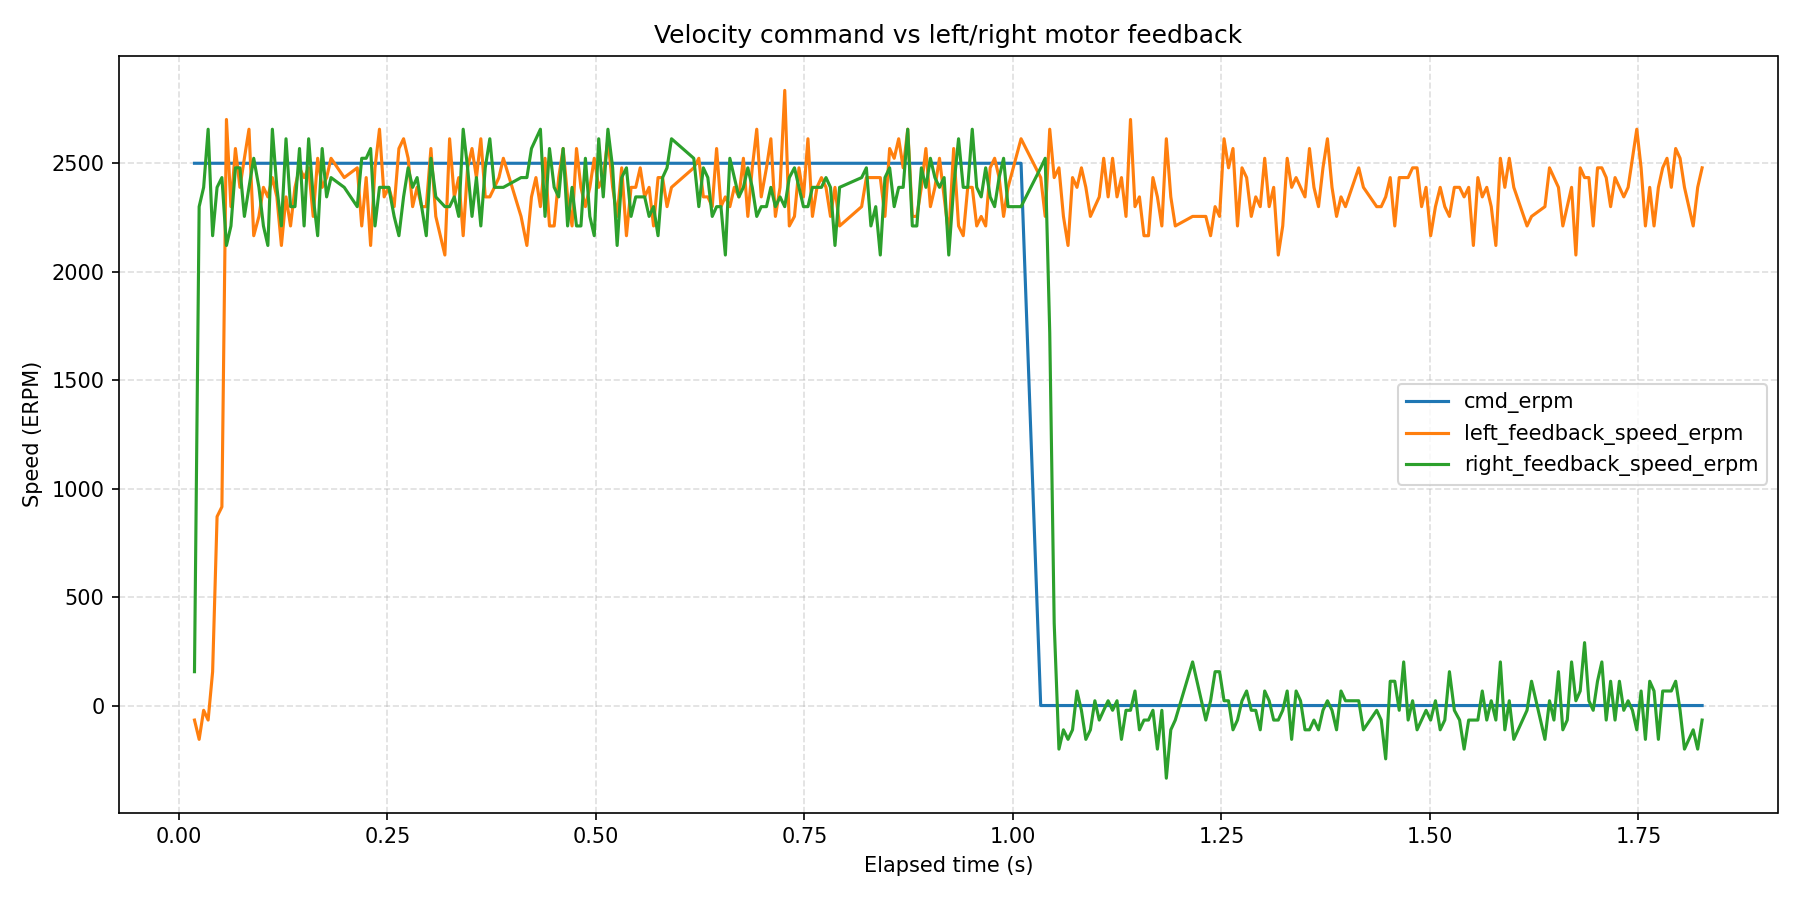

The table this chart was drawn from, first rows:
wall_time_iso, wall_time_epoch_s, elapsed_s, phase_index, phase_command_erpm, phase_duration_s, sample_index, command_erpm, left_motor_id, left_motor_label, left_feedback_position_deg, left_feedback_speed_erpm, left_feedback_current_amps, left_feedback_temperature_c, left_feedback_error_code, left_feedback_error_description, right_motor_id, right_motor_label, right_feedback_position_deg, right_feedback_speed_erpm, right_feedback_current_amps, right_feedback_temperature_c, right_feedback_error_code, right_feedback_error_description
2026-08-12T10:24:30.853, 1786523071, 0.01879, 1, 2500, 1, 1, 2500, 0x03, left, 390.5, -67, -0.008791, 174, 0, No fault, 0x04, right, 390.5, 156, 0.01465, 175, 0, No fault
2026-08-12T10:24:30.858, 1786523071, 0.02438, 1, 2500, 1, 2, 2500, 0x03, left, 390.5, -156, -0.002930, 173, 0, No fault, 0x04, right, 391, 2300, 0.7355, 175, 0, No fault
2026-08-12T10:24:30.864, 1786523071, 0.02977, 1, 2500, 1, 3, 2500, 0x03, left, 390.5, -22, -0.008791, 175, 0, No fault, 0x04, right, 391.6, 2389, 0.01465, 176, 0, No fault
2026-08-12T10:24:30.869, 1786523071, 0.03515, 1, 2500, 1, 4, 2500, 0x03, left, 348.1, -67, -0.002930, 174, 0, No fault, 0x04, right, 392.2, 2657, 0.126, 176, 0, No fault
2026-08-12T10:24:30.875, 1786523071, 0.04053, 1, 2500, 1, 5, 2500, 0x03, left, 390.5, 156, 0.01465, 175, 0, No fault, 0x04, right, 392.8, 2166, 0.1612, 176, 0, No fault
2026-08-12T10:24:30.880, 1786523071, 0.04587, 1, 2500, 1, 6, 2500, 0x03, left, 348.2, 871, 2.388, 174, 0, No fault, 0x04, right, 393.3, 2389, 0.2139, 174, 0, No fault
2026-08-12T10:24:30.886, 1786523071, 0.05165, 1, 2500, 1, 7, 2500, 0x03, left, 390.6, 916, 2.265, 174, 0, No fault, 0x04, right, 393.9, 2434, 0.167, 174, 0, No fault
2026-08-12T10:24:30.891, 1786523071, 0.0571, 1, 2500, 1, 8, 2500, 0x03, left, 348.6, 2702, 0.4835, 173, 0, No fault, 0x04, right, 394.5, 2121, 0.1143, 175, 0, No fault
2026-08-12T10:24:30.897, 1786523071, 0.06251, 1, 2500, 1, 9, 2500, 0x03, left, 391, 2300, 0.7355, 175, 0, No fault, 0x04, right, 395.1, 2211, 0.1846, 177, 0, No fault
2026-08-12T10:24:30.902, 1786523071, 0.06786, 1, 2500, 1, 10, 2500, 0x03, left, 349.2, 2568, 0.008791, 174, 0, No fault, 0x04, right, 395.7, 2479, 0.1377, 175, 0, No fault
2026-08-12T10:24:30.907, 1786523071, 0.07326, 1, 2500, 1, 11, 2500, 0x03, left, 391.6, 2389, 0.01465, 176, 0, No fault, 0x04, right, 396.3, 2479, 0.167, 175, 0, No fault
2026-08-12T10:24:30.913, 1786523071, 0.07862, 1, 2500, 1, 12, 2500, 0x03, left, 349.9, 2523, 0.0674, 173, 0, No fault, 0x04, right, 396.8, 2255, 0.1963, 176, 0, No fault
2026-08-12T10:24:30.918, 1786523071, 0.08413, 1, 2500, 1, 13, 2500, 0x03, left, 392.2, 2657, 0.126, 176, 0, No fault, 0x04, right, 397.4, 2389, 0.1377, 175, 0, No fault
2026-08-12T10:24:30.924, 1786523071, 0.08982, 1, 2500, 1, 14, 2500, 0x03, left, 392.8, 2166, 0.1612, 176, 0, No fault, 0x04, right, 398, 2523, 0.1846, 177, 0, No fault
2026-08-12T10:24:30.930, 1786523071, 0.09605, 1, 2500, 1, 15, 2500, 0x03, left, 351, 2255, 0.1963, 174, 0, No fault, 0x04, right, 399.2, 2389, 0.1553, 175, 0, No fault
2026-08-12T10:24:30.936, 1786523071, 0.1015, 1, 2500, 1, 16, 2500, 0x03, left, 393.3, 2389, 0.2139, 174, 0, No fault, 0x04, right, 399.8, 2211, 0.1729, 173, 0, No fault
2026-08-12T10:24:30.941, 1786523071, 0.1068, 1, 2500, 1, 17, 2500, 0x03, left, 351.6, 2345, 0.1729, 174, 0, No fault, 0x04, right, 400.4, 2121, 0.1846, 173, 0, No fault
2026-08-12T10:24:30.946, 1786523071, 0.1121, 1, 2500, 1, 18, 2500, 0x03, left, 393.9, 2434, 0.167, 174, 0, No fault, 0x04, right, 401, 2657, 0.1553, 175, 0, No fault
2026-08-12T10:24:30.952, 1786523071, 0.1176, 1, 2500, 1, 19, 2500, 0x03, left, 352.2, 2345, 0.0967, 172, 0, No fault, 0x04, right, 401.5, 2389, 0.2198, 175, 0, No fault
2026-08-12T10:24:30.957, 1786523071, 0.123, 1, 2500, 1, 20, 2500, 0x03, left, 394.5, 2121, 0.1143, 175, 0, No fault, 0x04, right, 402.1, 2211, 0.2081, 174, 0, No fault
2026-08-12T10:24:30.963, 1786523071, 0.1285, 1, 2500, 1, 21, 2500, 0x03, left, 352.8, 2345, 0.1084, 172, 0, No fault, 0x04, right, 402.7, 2613, 0.1436, 174, 0, No fault
2026-08-12T10:24:30.968, 1786523071, 0.1339, 1, 2500, 1, 22, 2500, 0x03, left, 395.1, 2211, 0.1846, 177, 0, No fault, 0x04, right, 403.3, 2300, 0.2081, 175, 0, No fault
2026-08-12T10:24:30.973, 1786523071, 0.1393, 1, 2500, 1, 23, 2500, 0x03, left, 353.4, 2389, 0.1377, 171, 0, No fault, 0x04, right, 403.9, 2300, 0.1788, 174, 0, No fault
2026-08-12T10:24:30.979, 1786523071, 0.1447, 1, 2500, 1, 24, 2500, 0x03, left, 395.7, 2479, 0.1377, 175, 0, No fault, 0x04, right, 404.5, 2568, 0.1963, 174, 0, No fault
2026-08-12T10:24:30.984, 1786523071, 0.1502, 1, 2500, 1, 25, 2500, 0x03, left, 354, 2434, 0.1612, 173, 0, No fault, 0x04, right, 405, 2211, 0.2081, 175, 0, No fault
2026-08-12T10:24:30.990, 1786523071, 0.1556, 1, 2500, 1, 26, 2500, 0x03, left, 396.3, 2479, 0.167, 175, 0, No fault, 0x04, right, 405.6, 2613, 0.2022, 174, 0, No fault
2026-08-12T10:24:30.995, 1786523071, 0.1611, 1, 2500, 1, 27, 2500, 0x03, left, 396.8, 2255, 0.1963, 176, 0, No fault, 0x04, right, 406.2, 2345, 0.2022, 175, 0, No fault
2026-08-12T10:24:31.001, 1786523071, 0.1665, 1, 2500, 1, 28, 2500, 0x03, left, 355.1, 2523, 0.0967, 174, 0, No fault, 0x04, right, 406.8, 2166, 0.2256, 174, 0, No fault
2026-08-12T10:24:31.006, 1786523071, 0.1719, 1, 2500, 1, 29, 2500, 0x03, left, 397.4, 2389, 0.1377, 175, 0, No fault, 0x04, right, 407.4, 2568, 0.2081, 178, 0, No fault
2026-08-12T10:24:31.011, 1786523071, 0.1772, 1, 2500, 1, 30, 2500, 0x03, left, 355.7, 2434, 0.09084, 173, 0, No fault, 0x04, right, 408.5, 2345, 0.1963, 176, 0, No fault
2026-08-12T10:24:31.017, 1786523071, 0.1825, 1, 2500, 1, 31, 2500, 0x03, left, 398, 2523, 0.1846, 177, 0, No fault, 0x04, right, 409.1, 2434, 0.2256, 174, 0, No fault
2026-08-12T10:24:31.032, 1786523071, 0.1983, 1, 2500, 1, 32, 2500, 0x03, left, 356.9, 2434, 0.167, 174, 0, No fault, 0x04, right, 411.1, 2389, 0.1612, 174, 0, No fault
2026-08-12T10:24:31.048, 1786523071, 0.2139, 1, 2500, 1, 33, 2500, 0x03, left, 357.5, 2479, 0.167, 172, 0, No fault, 0x04, right, 412.3, 2300, 0.1788, 176, 0, No fault
2026-08-12T10:24:31.053, 1786523071, 0.2193, 1, 2500, 1, 34, 2500, 0x03, left, 399.8, 2211, 0.1729, 173, 0, No fault, 0x04, right, 412.9, 2523, 0.2432, 174, 0, No fault
2026-08-12T10:24:31.059, 1786523071, 0.2247, 1, 2500, 1, 35, 2500, 0x03, left, 358.1, 2434, 0.1319, 173, 0, No fault, 0x04, right, 413.5, 2523, 0.2081, 178, 0, No fault
2026-08-12T10:24:31.064, 1786523071, 0.23, 1, 2500, 1, 36, 2500, 0x03, left, 400.4, 2121, 0.1846, 173, 0, No fault, 0x04, right, 414.1, 2568, 0.1553, 174, 0, No fault
2026-08-12T10:24:31.069, 1786523071, 0.2352, 1, 2500, 1, 37, 2500, 0x03, left, 358.7, 2479, 0.1143, 173, 0, No fault, 0x04, right, 414.7, 2211, 0.1846, 175, 0, No fault
2026-08-12T10:24:31.075, 1786523071, 0.2406, 1, 2500, 1, 38, 2500, 0x03, left, 401, 2657, 0.1553, 175, 0, No fault, 0x04, right, 415.3, 2389, 0.2081, 174, 0, No fault
2026-08-12T10:24:31.080, 1786523071, 0.2462, 1, 2500, 1, 39, 2500, 0x03, left, 359.3, 2345, 0.1612, 174, 0, No fault, 0x04, right, 415.9, 2389, 0.1846, 173, 0, No fault
2026-08-12T10:24:31.086, 1786523071, 0.2517, 1, 2500, 1, 40, 2500, 0x03, left, 401.5, 2389, 0.2198, 175, 0, No fault, 0x04, right, 417.1, 2389, 0.1612, 175, 0, No fault
2026-08-12T10:24:31.092, 1786523071, 0.2582, 1, 2500, 1, 41, 2500, 0x03, left, 359.8, 2300, 0.2081, 173, 0, No fault, 0x04, right, 417.6, 2255, 0.1846, 174, 0, No fault
2026-08-12T10:24:31.098, 1786523071, 0.2639, 1, 2500, 1, 42, 2500, 0x03, left, 360.4, 2568, 0.1846, 173, 0, No fault, 0x04, right, 418.2, 2166, 0.1788, 175, 0, No fault
2026-08-12T10:24:31.104, 1786523071, 0.2695, 1, 2500, 1, 43, 2500, 0x03, left, 402.7, 2613, 0.1436, 174, 0, No fault, 0x04, right, 418.8, 2345, 0.2139, 175, 0, No fault
2026-08-12T10:24:31.109, 1786523071, 0.2749, 1, 2500, 1, 44, 2500, 0x03, left, 361, 2523, 0.07912, 173, 0, No fault, 0x04, right, 419.4, 2479, 0.167, 174, 0, No fault
2026-08-12T10:24:31.114, 1786523071, 0.2803, 1, 2500, 1, 45, 2500, 0x03, left, 403.3, 2300, 0.2081, 175, 0, No fault, 0x04, right, 420, 2389, 0.1495, 176, 0, No fault
2026-08-12T10:24:31.120, 1786523071, 0.2857, 1, 2500, 1, 46, 2500, 0x03, left, 361.6, 2389, 0.1612, 174, 0, No fault, 0x04, right, 420.5, 2434, 0.1963, 174, 0, No fault
2026-08-12T10:24:31.125, 1786523071, 0.2911, 1, 2500, 1, 47, 2500, 0x03, left, 403.9, 2300, 0.1788, 174, 0, No fault, 0x04, right, 421.1, 2300, 0.167, 174, 0, No fault
2026-08-12T10:24:31.131, 1786523071, 0.2967, 1, 2500, 1, 48, 2500, 0x03, left, 362.2, 2300, 0.1612, 173, 0, No fault, 0x04, right, 421.7, 2166, 0.2198, 174, 0, No fault
2026-08-12T10:24:31.136, 1786523071, 0.3023, 1, 2500, 1, 49, 2500, 0x03, left, 404.5, 2568, 0.1963, 174, 0, No fault, 0x04, right, 422.3, 2523, 0.1553, 174, 0, No fault
2026-08-12T10:24:31.142, 1786523071, 0.3081, 1, 2500, 1, 50, 2500, 0x03, left, 362.8, 2255, 0.2139, 174, 0, No fault, 0x04, right, 423.5, 2345, 0.2139, 171, 0, No fault
2026-08-12T10:24:31.153, 1786523071, 0.319, 1, 2500, 1, 51, 2500, 0x03, left, 363.3, 2077, 0.2022, 172, 0, No fault, 0x04, right, 424.7, 2300, 0.1905, 172, 0, No fault
2026-08-12T10:24:31.159, 1786523071, 0.3247, 1, 2500, 1, 52, 2500, 0x03, left, 405.6, 2613, 0.2022, 174, 0, No fault, 0x04, right, 425.3, 2300, 0.1963, 176, 0, No fault
2026-08-12T10:24:31.164, 1786523071, 0.3303, 1, 2500, 1, 53, 2500, 0x03, left, 406.2, 2345, 0.2022, 175, 0, No fault, 0x04, right, 425.9, 2345, 0.1612, 174, 0, No fault
2026-08-12T10:24:31.170, 1786523071, 0.3356, 1, 2500, 1, 54, 2500, 0x03, left, 364.6, 2434, 0.167, 174, 0, No fault, 0x04, right, 426.4, 2255, 0.2022, 176, 0, No fault
2026-08-12T10:24:31.175, 1786523071, 0.3409, 1, 2500, 1, 55, 2500, 0x03, left, 406.8, 2166, 0.2256, 174, 0, No fault, 0x04, right, 427, 2657, 0.2022, 176, 0, No fault
2026-08-12T10:24:31.180, 1786523071, 0.3462, 1, 2500, 1, 56, 2500, 0x03, left, 365.1, 2479, 0.1905, 172, 0, No fault, 0x04, right, 427.6, 2479, 0.1905, 173, 0, No fault
2026-08-12T10:24:31.186, 1786523071, 0.3515, 1, 2500, 1, 57, 2500, 0x03, left, 407.4, 2568, 0.2081, 178, 0, No fault, 0x04, right, 428.2, 2255, 0.1788, 174, 0, No fault
2026-08-12T10:24:31.191, 1786523071, 0.3568, 1, 2500, 1, 58, 2500, 0x03, left, 365.7, 2434, 0.2315, 173, 0, No fault, 0x04, right, 428.8, 2434, 0.2198, 177, 0, No fault
2026-08-12T10:24:31.196, 1786523071, 0.3621, 1, 2500, 1, 59, 2500, 0x03, left, 408, 2613, 0.1846, 175, 0, No fault, 0x04, right, 429.3, 2211, 0.1788, 173, 0, No fault
2026-08-12T10:24:31.201, 1786523071, 0.3674, 1, 2500, 1, 60, 2500, 0x03, left, 366.3, 2345, 0.2022, 173, 0, No fault, 0x04, right, 429.9, 2479, 0.2081, 175, 0, No fault
... 240 more rows
